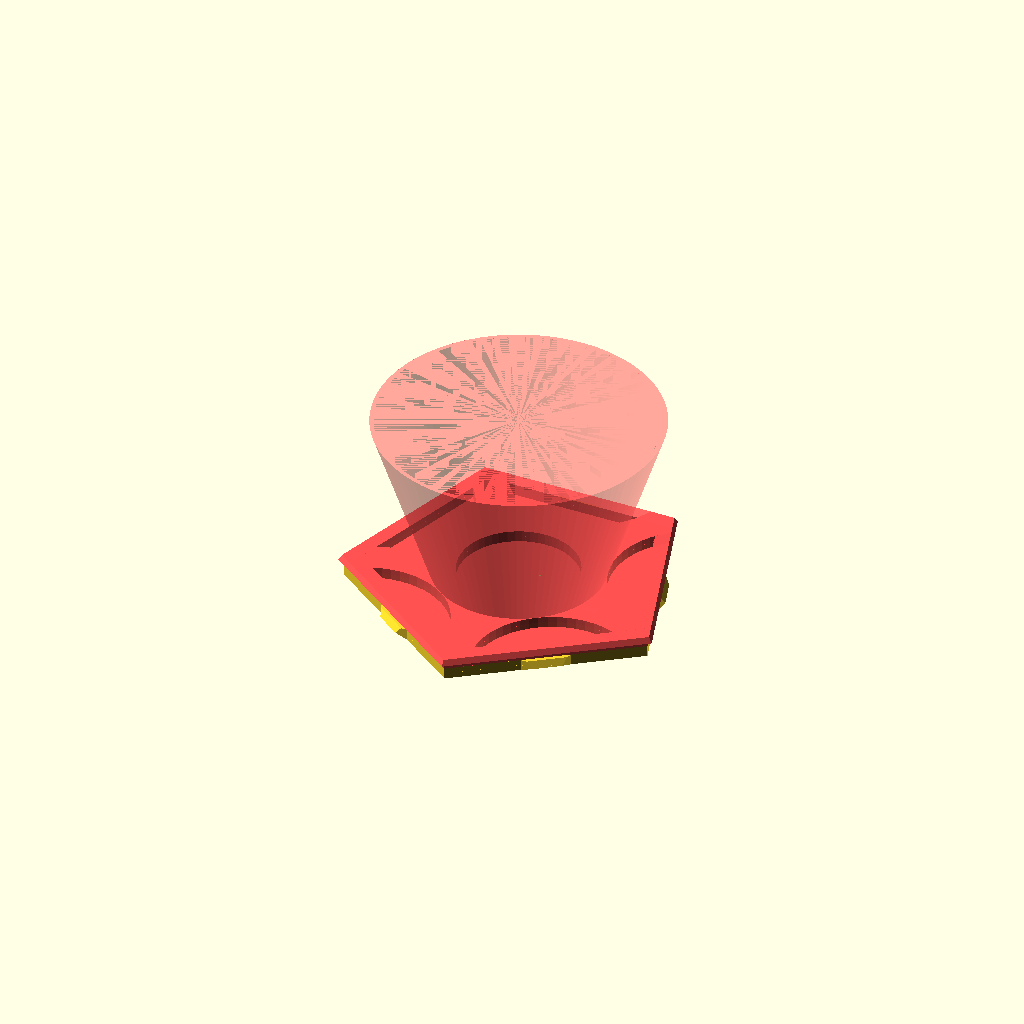
Cell 1: rendered with the file's own defaults.
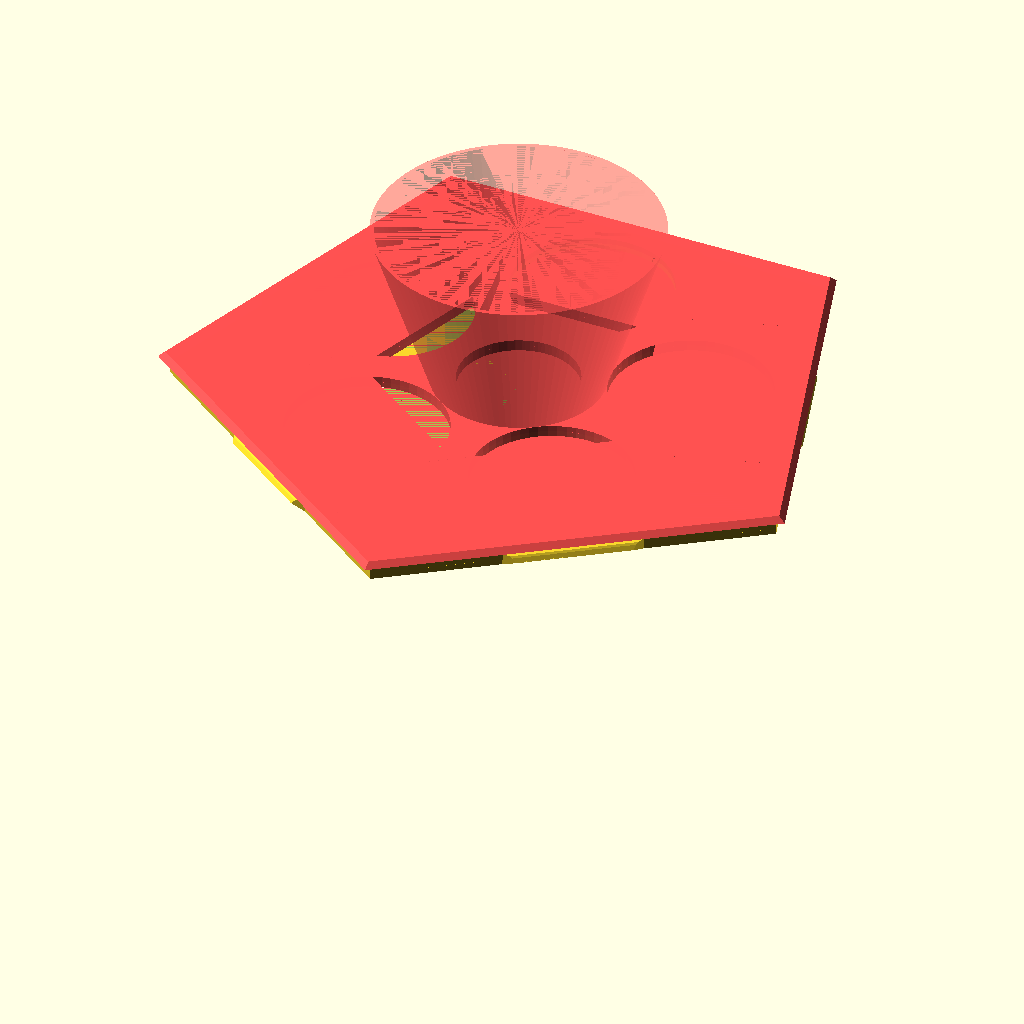
Cell 2 — hauteurExt set to 311.788, the other parameters unchanged.
All cells are drawn from one camera (rotation 55°, 0°, 25°, orthographic, colour scheme Cornfield), so only the parameter changes between them.
The OpenSCAD source (models/Isoris/Dodécaèdre arete 7cm pour lampe.scad):
version = 3;

hauteurExt = 155.894;
epaisseurParoi = 1.2;
// hauteurExt = 15.894;
// epaisseurParoi = 0.3;
diametreTrouBouchon = 1.6;
r = 0.19; // résolution d'impression sur l'axe Z
echelleReductionAjustementBouchon = 0.985;
hauteurInt = hauteurExt - 2 * epaisseurParoi;

use <../../lib/maths.scad>;

// color("white")
// #corps_ouvert();
// dodecahedron(hauteurExt);
// color("black")
#piedE27();
// render(convexity=2)
// piedE27_grande_ampoule_1();
// piedE27_grande_ampoule_2();
// base_pied();
//piedE14();



// Modif : Ajout pentagone à coller sur les pieds déjà imprimés
pentagone();
// translate([0,0,8+0.16]) rotate([0,0,180]) rotate([180,0]) pentagone();
// translate([0,0,8+2*0.16]) pentagone();
// translate([0,0,16+3*0.16]) rotate([0,0,180]) rotate([180,0]) pentagone();
module pentagone() {
    distance = hauteurExt/2;
    epaisseur = 2;
    hauteur = 4;
    radius = hauteurExt/2.65;
    // comment next line for multi print
    translate([0,0,distance-hauteur*epaisseur])
    difference() {
        union() {
            rotate([0,0,54])
                cylinder(hauteur, r=radius, $fn=5);
            // clip
            intersection() {
                rotate([0,0,54])
                    cylinder(hauteur*0.5, r1=radius, r2=radius+4, $fn=5);
                rotate([0,0,54+72/2])
                    cylinder(hauteur*0.5, r=radius-5, $fn=5);
            }
            translate([0,0,hauteur*0.5])
            intersection() {
                rotate([0,0,54])
                    cylinder(hauteur*0.5, r1=radius+4, r2=radius+2, $fn=5);
                rotate([0,0,54+72/2])
                    cylinder(hauteur*0.5, r=radius-5, $fn=5);
            }
        }
        rotate([0,0,54])
            cylinder(4, r=hauteurExt/2.85, $fn=5);

        translate([0,0,-distance+hauteur*epaisseur])
            dode_creux();
    }
}

module corps_ouvert() {
	difference() {
		dode_creux();
		decoupe_bouchon();
	}
}

module piedE27() {
    pied(diamTrou=42);
}
module piedE27_grande_ampoule_1() {
    pied_grande_ampoule_1(diamTrou=42);
}
module piedE27_grande_ampoule_2() {
    pied_grande_ampoule_2(diamTrou=42);
}
module piedE14() {
    pied(diamTrou=30);
}

distance = hauteurExt/2;
epaisseur = 2;
module pied(diamTrou) {
    difference() {
        union() {
            pentagone_feuillure();
        }
        union() {
            trou_douille(diamTrou);
            ouvertures();
        }
    }

    // base pied
    difference() {
        rotate([0,0,54]) translate([0,0,distance])
            cylinder(60, r=30, r2=50, $fn=99);
        rotate([0,0,54]) translate([0,0,distance])
            cylinder(60, r=28.5, r2=48.5, $fn=99);
        // spirale1(distance);
        // spirale2(distance);
        // Passe fil
        translate([0,0,distance+50]) rotate([0,90,18])
            cylinder(120, r=3.5, $fn=20);
    }
}

module pied_grande_ampoule_1(diamTrou) {
    difference() {
        union() {
            pentagone_feuillure();

            // partie haute
            difference() {
                translate([0, 0, 220]) rotate([180])
                    parabolic_shell(43, 0.08, 24, 6);
                translate([0, 0, distance - 51])
                    cube(size=100, center=true);
                translate([0, 0, distance + 50 + 76])
                    cube(size=100, center=true);
            }
            // partie haute
            // rotate([0,0,54]) translate([0,0,distance])
            //     cylinder(75, r=43.5, r2=30, $fn=29);

            // partie basse
            difference() {
                translate([0, 0, 123])
                    parabolic_shell(50, 0.04, 24, 6);
                translate([0, 0, distance - 50 + 75])
                    cube(size=100, center=true);
                translate([0, 0, distance + 50 + 75 + 60])
                    cube(size=100, center=true);
            }
            // partie basse
            // rotate([0,0,54]) translate([0,0,distance+75])
            //     cylinder(60, r=30, r2=44, $fn=29);

            // plateforme douille
            translate([0,0, distance + 75])
                cylinder(h=3, d=60, $fn=20);
        }
        render(convexity=2)
        union() {
            translate([0,0,78])
                trou_douille(diamTrou);
            // ouverture ampoule
            trou_douille(84);

            // partie haute
            // rotate([0,0,54]) translate([0,0,distance])
            //     cylinder(75, r=42, r2=28.5, $fn=29);
            // partie basse
            // rotate([0,0,54]) translate([0,0,distance+75])
            //     cylinder(60, r=28.5, r2=42.5, $fn=29);
        }
        // spirale1(distance);
        // spirale2(distance);
        // Passe fil
        translate([0,0,distance+50+75]) rotate([0,90,18])
            cylinder(120, r=3.5, $fn=20);
    }
}

module pied_grande_ampoule_2(diamTrou) {
    difference() {
        union() {
            pentagone_feuillure();

            // partie haute
            rotate([0,0,0]) translate([0, 0, distance+35+25])
                linear_extrude(height = 72+50, twist = 40, scale = 0.44, center = true, slices = 50)
                    difference() {
                        offset(r=10, $fn=40) {
                            circle(d=69, $fn=10, center = true);
                        }
                        offset(r=9) {
                            circle(d=69, $fn=10, center = true);
                        }
                    }
            // partie haute
            // rotate([0,0,54]) translate([0,0,distance])
            //     cylinder(75, r=43.5, r2=30, $fn=29);

            // partie basse
            // rotate([0,0,54]) translate([0, 0, distance + 102])
            //     linear_extrude(height = 72, twist = 1*72, scale = 0.7, center = true, slices = 200)
            //         difference() {
            //             offset(r=10, $fn=80) {
            //                 circle(d=60*0.7, $fn=10, center = true);
            //             }
            //             offset(r=9) {
            //                 circle(d=60*0.7, $fn=10, center = true);
            //             }
            //         }
            // partie basse
            // rotate([0,0,54]) translate([0,0,distance+75])
            //     cylinder(60, r=30, r2=44, $fn=29);

            // plateforme douille
            translate([0,0, distance + 65]) rotate([0,0,51])
                cylinder(h=3, d=59, $fn=20);

        }
        render(convexity=2)
        union() {
            translate([0,0,68])
                trou_douille(diamTrou);
            // ouverture ampoule
            trou_douille(84);

            // partie haute
            // rotate([0,0,54]) translate([0,0,distance])
            //     cylinder(75, r=42, r2=28.5, $fn=29);
            // partie basse
            // rotate([0,0,54]) translate([0,0,distance+75])
            //     cylinder(60, r=28.5, r2=42.5, $fn=29);
        }
        // spirale1(distance);
        // spirale2(distance);
        // Passe fil
        translate([0,0,distance+40+65]) rotate([0,90,18])
            cylinder(120, r=3.5, $fn=20);

        // coupe en bas
        render(convexity=2)
        translate([0, 0, distance + 250 + 65 + 48])
            cube(size=500, center=true);
    }
}

module base_pied() {
    scale([1.01, 1.01])
    difference() {
        // base
        render(convexity=2)
        translate([0,0, distance + 65 + 48]) rotate([0,0,54+36])
            cylinder(h=4, r=hauteurExt/2.618*0.81, $fn=66, center=true);

        // trou
        render(convexity=2)
        translate([0,0, distance + 65 + 46]) rotate([0,0,36])
            cylinder(h=8, d=38, $fn=30, center=true);


        // trou decagone
        render(convexity=2)
        translate([0,0, distance + 65 + 46]) rotate([0,0,36])
            cylinder(h=4, d=43, $fn=10, center=true);

        pied_grande_ampoule_2();
    }
}

module spirale1(distance) {
    rotate([0,0,54]) translate([0, 0, distance+30])
        linear_extrude(height = 60, twist = 180, scale = 2, center = true, slices = 200)
            circle(d=55, $fn=5, center = true);
    rotate([0,0,54]) translate([0, 0, distance+30])
        linear_extrude(height = 60, twist = 180, scale = 2, center = true, slices = 200)
            circle(d=52, $fn=5, center = true);
}

module spirale2(distance) {
    rotate([0,0,54]) translate([0, 0, distance+30])
        linear_extrude(height = 60, twist = 1*72, scale = 2, center = true, slices = 200)
            difference() {
                offset(r=10, $fn=80) {
                    circle(d=36, $fn=5, center = true);
                }
                offset(r=9) {
                    circle(d=36, $fn=5, center = true);
                }
            }
}

module pentagone_feuillure() {
    // fermeture (face) dodécaèdre
    rotate([0,0,54]) translate([0,0,distance-epaisseur])
        cylinder(epaisseur, r=hauteurExt/2.565, r2=hauteurExt/2.618, $fn=5);
    // Feuillure
    rotate([0,0,54]) translate([0,0,distance-2*epaisseur])
        cylinder(epaisseur, r=hauteurExt/2.65, r2=hauteurExt/2.63, $fn=5);
}

module trou_douille(diamTrou) {
    rotate([0,0,54]) translate([0,0,distance-2*epaisseur])
        cylinder(2*epaisseur+0.2, r=diamTrou/2, $fn=50);
}

module ouvertures() {
    for (i = [1:5]) {
      rotate([0, 0, 360/5*i])
        translate([0, 0, distance-epaisseur-10]) rotate([0,0,0])
          decoupe_demi_cercle();
    }
}

//decoupe_demi_cercle();
module decoupe_demi_cercle() {
    translate([0,58,0])
    difference() {
      linear_extrude(height = 30)
        circle(28, $fn=55);
        translate([0,25,0])
        cube(80, center=true);
    }
}

module dode_creux() {
	difference() {
		dodecahedron(hauteurExt);
		dodecahedron(hauteurInt);
	}
}

module decoupe_bouchon() {
    distance = hauteurInt/2+4*r;
//	rotate([0,0,54]) translate([0,0,distance])
//		cylinder(epaisseurParoi, r=hauteurExt/2.675, $fn=5);
	rotate([0,0,54]) translate([0,0,hauteurExt/2-1.99])
		cylinder(2, r=hauteurExt/2.5, $fn=5);
}

module dodecahedron(height) {
	scale([height,height,height]) {
		intersection() {
			cube([2,2,1], center = true);
			intersection_for(i=[0:4]) {
				rotate([0,0,72*i])
				rotate([116.565,0,0])
					cube([2,2,1], center = true);
			}
		}
	}
}
Customizer parameters (derived from the source; name, type, default, range or options):
version: number, default 3
hauteurExt: number, default 155.894
epaisseurParoi: number, default 1.2
diametreTrouBouchon: number, default 1.6
r: number, default 0.19
echelleReductionAjustementBouchon: number, default 0.985
